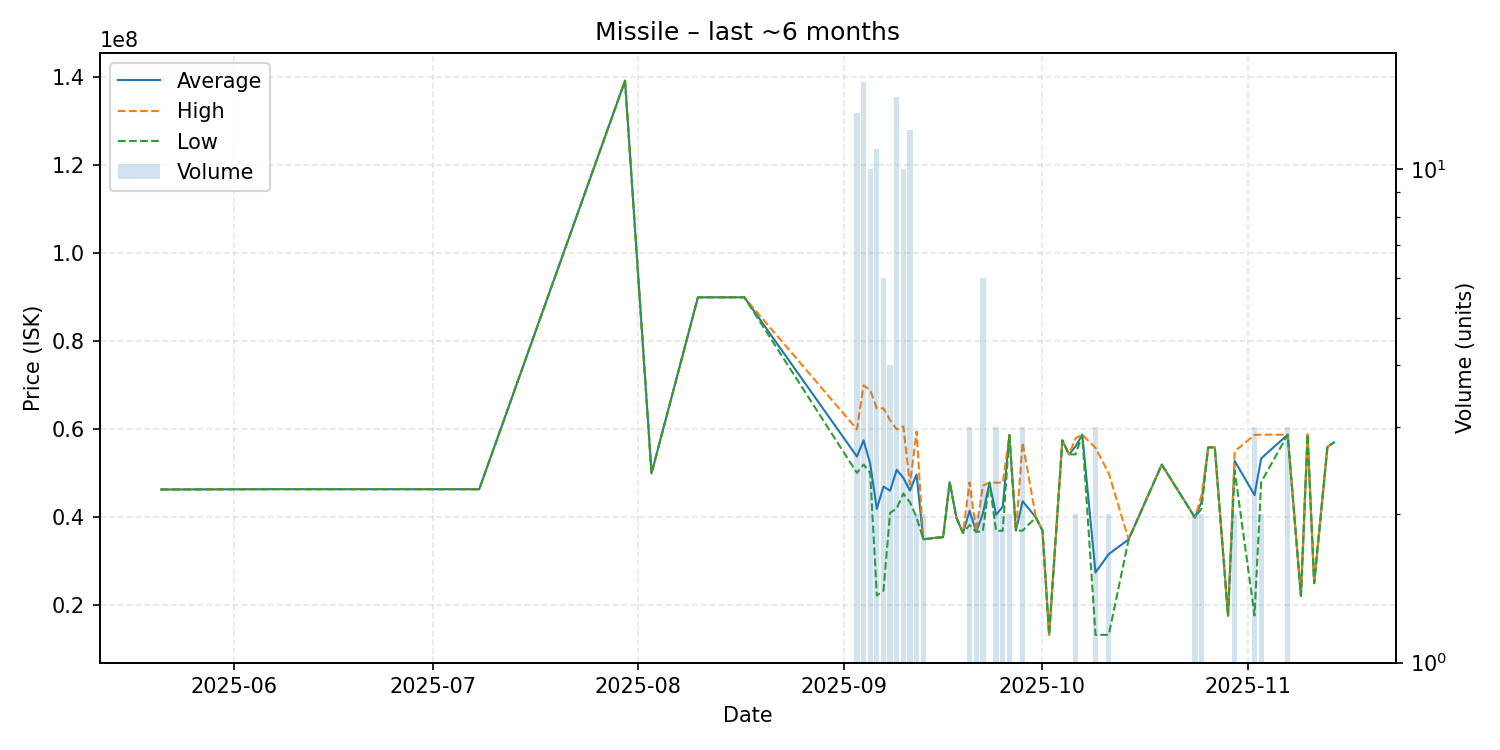

Data behind this chart, as committed beside it:
date, average, highest, lowest, order_count, volume
2025-05-21, 46340000, 46340000, 46340000, 1, 1
2025-06-07, 46410000, 46410000, 46410000, 1, 1
2025-07-08, 46400000, 46400000, 46400000, 1, 1
2025-07-30, 139200000, 139200000, 139200000, 1, 1
2025-08-03, 50010000, 50010000, 50010000, 1, 1
2025-08-10, 89990000, 89990000, 89990000, 1, 1
2025-08-17, 90000000, 90000000, 90000000, 1, 1
2025-09-03, 53821538, 60000000, 50110000, 13, 13
2025-09-04, 57512667, 70000000, 52000000, 15, 15
2025-09-05, 52172000, 68890000, 50100000, 10, 10
2025-09-06, 41930000, 64770000, 22240000, 11, 11
2025-09-07, 47003333, 64760000, 23370000, 6, 6
2025-09-08, 46052500, 62090000, 41040000, 4, 4
2025-09-09, 50809286, 59990000, 42030000, 14, 14
2025-09-10, 49006000, 60660000, 45415000, 9, 10
2025-09-11, 46104167, 47500000, 43430000, 12, 12
2025-09-12, 49750000, 59500000, 40000000, 2, 2
2025-09-13, 35035000, 35040000, 35030000, 2, 2
2025-09-14, 35190000, 35190000, 35190000, 1, 1
2025-09-15, 35390000, 35390000, 35390000, 1, 1
2025-09-16, 35480000, 35480000, 35480000, 1, 1
2025-09-17, 47990000, 47990000, 47990000, 1, 1
2025-09-18, 39990000, 39990000, 39990000, 1, 1
2025-09-19, 36460000, 36460000, 36460000, 1, 1
2025-09-20, 41506667, 47960000, 38280000, 3, 3
2025-09-21, 36715000, 36730000, 36700000, 2, 2
2025-09-22, 40820000, 47190000, 36870000, 6, 6
2025-09-23, 47890000, 47890000, 47890000, 1, 1
2025-09-24, 40593333, 47890000, 36945000, 3, 3
2025-09-25, 42425000, 47890000, 36960000, 2, 2
2025-09-26, 58700000, 58700000, 58700000, 2, 2
2025-09-27, 37000000, 37000000, 37000000, 1, 1
2025-09-28, 43666667, 57000000, 37000000, 2, 3
2025-09-30, 40000000, 40000000, 40000000, 1, 1
2025-10-01, 36990000, 36990000, 36990000, 1, 1
2025-10-02, 13320000, 13320000, 13320000, 1, 1
2025-10-04, 57500000, 57500000, 57500000, 1, 1
2025-10-05, 54300000, 54300000, 54300000, 1, 1
2025-10-06, 56155000, 58000000, 54310000, 2, 2
2025-10-07, 58790000, 58790000, 58790000, 1, 1
2025-10-09, 27476667, 55800000, 13315000, 3, 3
2025-10-11, 31655000, 50000000, 13310000, 2, 2
2025-10-14, 35000000, 35000000, 35000000, 1, 1
2025-10-19, 51990000, 51990000, 51990000, 1, 1
2025-10-24, 39995000, 40000000, 39990000, 2, 2
2025-10-25, 43500000, 45000000, 42000000, 2, 2
2025-10-26, 55900000, 55900000, 55900000, 1, 1
2025-10-27, 55900000, 55900000, 55900000, 1, 1
2025-10-29, 17670000, 17670000, 17670000, 1, 1
2025-10-30, 52835000, 55000000, 50670000, 2, 2
2025-11-02, 45063333, 58735000, 17720000, 3, 3
2025-11-03, 53390000, 58780000, 48000000, 2, 2
2025-11-07, 58780000, 58785000, 58775000, 3, 3
2025-11-09, 22130000, 22130000, 22130000, 1, 1
2025-11-10, 58790000, 58790000, 58790000, 1, 1
2025-11-11, 25040000, 25040000, 25040000, 1, 1
2025-11-13, 56020000, 56020000, 56020000, 1, 1
2025-11-14, 57040000, 57040000, 57040000, 1, 1
